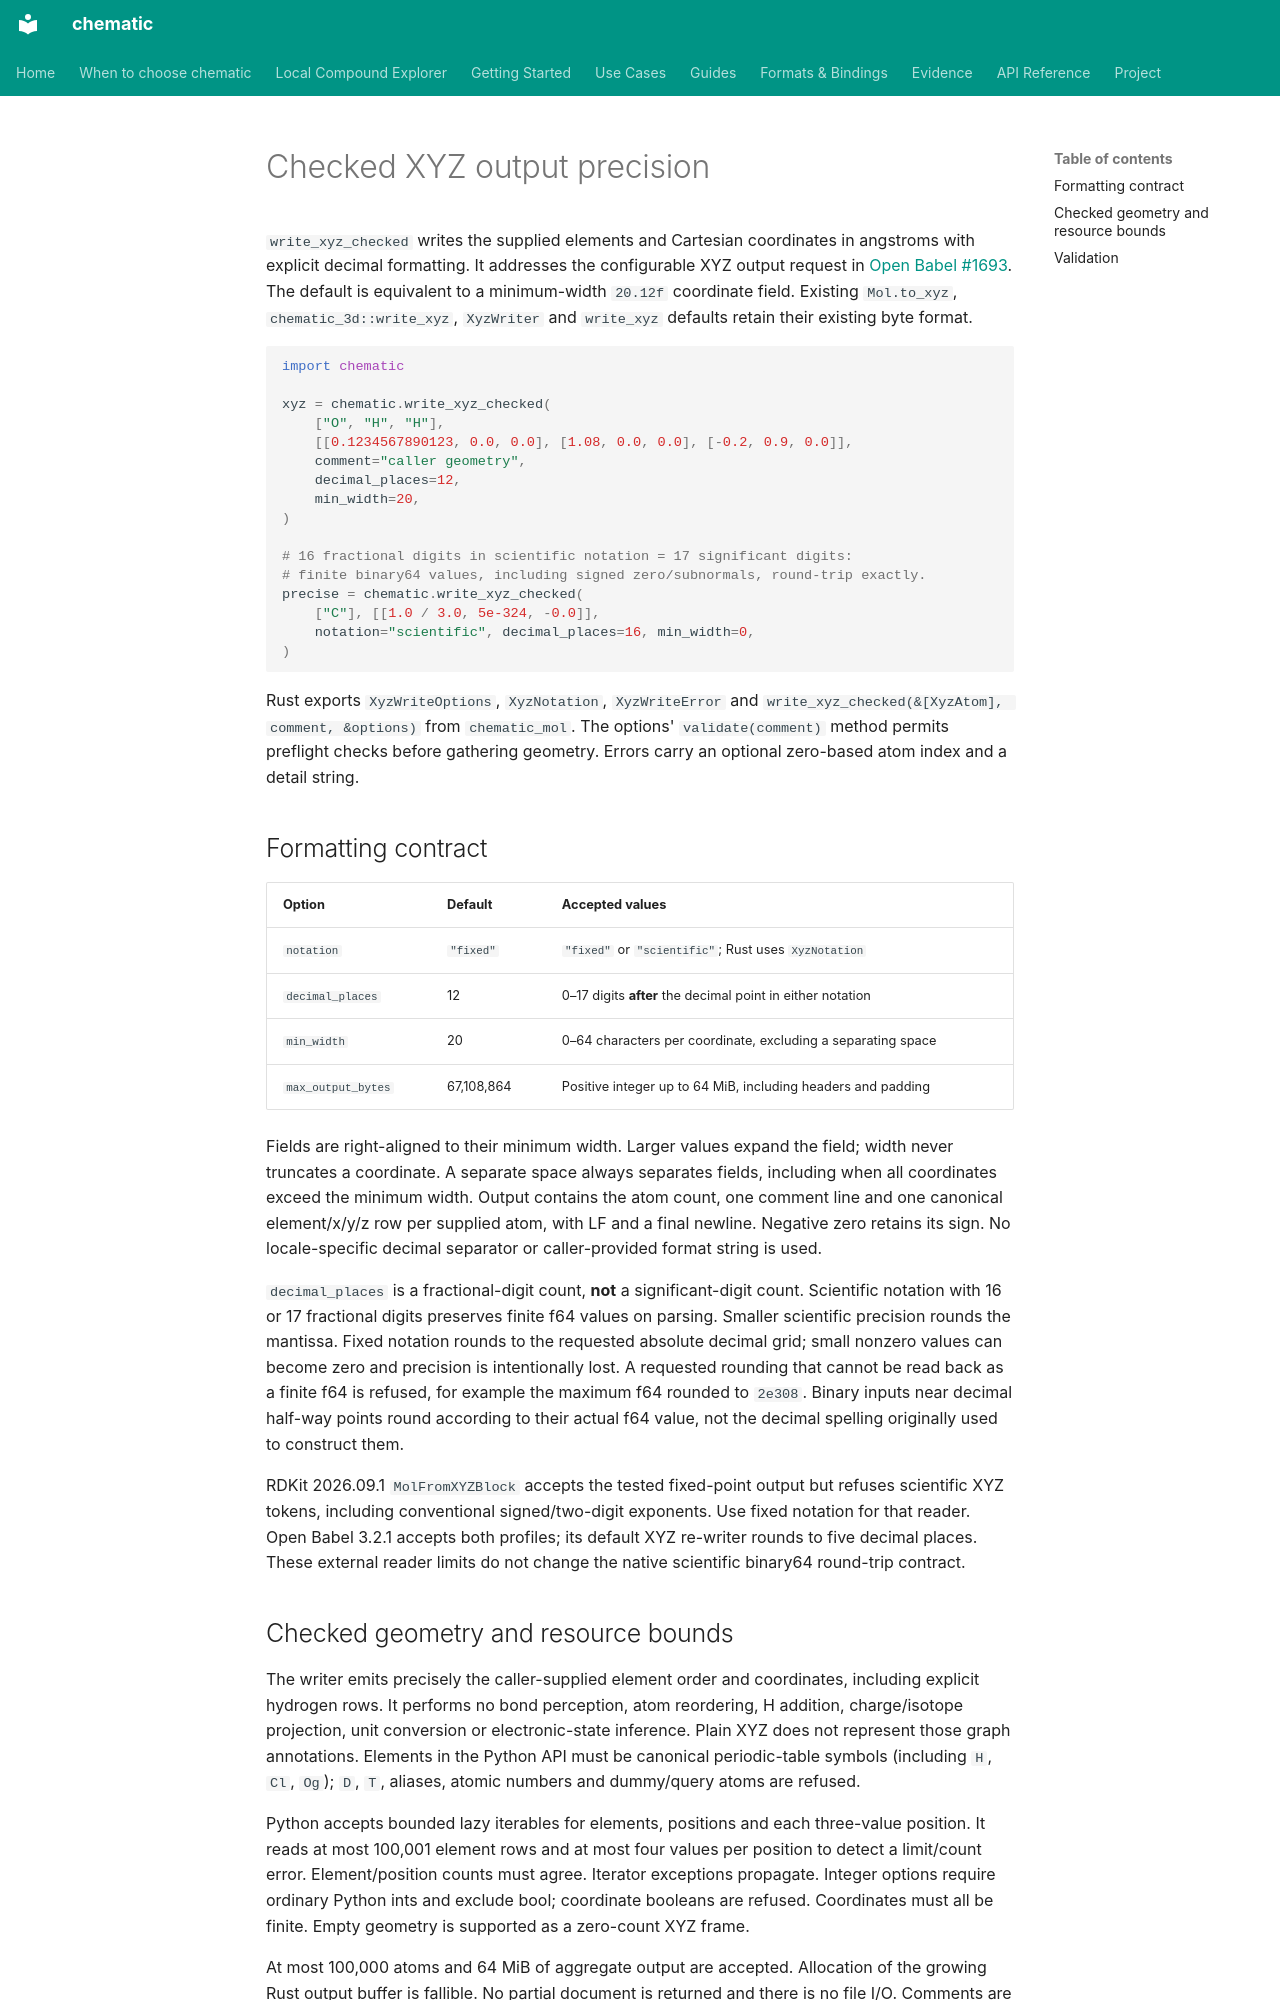

repository: kent-tokyo/chematic · page: xyz-output-precision/index.html · generator: mkdocs

# Checked XYZ output precision

`write_xyz_checked` writes the supplied elements and Cartesian coordinates in
angstroms with explicit decimal formatting. It addresses the configurable XYZ
output request in [Open Babel #1693](https://github.com/openbabel/openbabel/issues/1693).
The default is equivalent to a minimum-width `20.12f` coordinate field. Existing
`Mol.to_xyz`, `chematic_3d::write_xyz`, `XyzWriter` and `write_xyz` defaults retain
their existing byte format.

```python
import chematic

xyz = chematic.write_xyz_checked(
    ["O", "H", "H"],
    [[0.1234567890123, 0.0, 0.0], [1.08, 0.0, 0.0], [-0.2, 0.9, 0.0]],
    comment="caller geometry",
    decimal_places=12,
    min_width=20,
)

# 16 fractional digits in scientific notation = 17 significant digits:
# finite binary64 values, including signed zero/subnormals, round-trip exactly.
precise = chematic.write_xyz_checked(
    ["C"], [[1.0 / 3.0, 5e-324, -0.0]],
    notation="scientific", decimal_places=16, min_width=0,
)
```

Rust exports `XyzWriteOptions`, `XyzNotation`, `XyzWriteError` and
`write_xyz_checked(&[XyzAtom], comment, &options)` from `chematic_mol`.
The options' `validate(comment)` method permits preflight checks before gathering
geometry. Errors carry an optional zero-based atom index and a detail string.

## Formatting contract

| Option | Default | Accepted values |
| --- | --- | --- |
| `notation` | `"fixed"` | `"fixed"` or `"scientific"`; Rust uses `XyzNotation` |
| `decimal_places` | 12 | 0–17 digits **after** the decimal point in either notation |
| `min_width` | 20 | 0–64 characters per coordinate, excluding a separating space |
| `max_output_bytes` | 67,108,864 | Positive integer up to 64 MiB, including headers and padding |

Fields are right-aligned to their minimum width. Larger values expand the field;
width never truncates a coordinate. A separate space always separates fields,
including when all coordinates exceed the minimum width. Output contains the atom
count, one comment line and one canonical element/x/y/z row per supplied atom,
with LF and a final newline. Negative zero retains its sign. No locale-specific
decimal separator or caller-provided format string is used.

`decimal_places` is a fractional-digit count, **not** a significant-digit count.
Scientific notation with 16 or 17 fractional digits preserves finite f64 values
on parsing. Smaller scientific precision rounds the mantissa. Fixed notation
rounds to the requested absolute decimal grid; small nonzero values can become
zero and precision is intentionally lost. A requested rounding that cannot be
read back as a finite f64 is refused, for example the maximum f64 rounded to
`2e308`. Binary inputs near decimal half-way points round according to their
actual f64 value, not the decimal spelling originally used to construct them.

RDKit 2026.09.1 `MolFromXYZBlock` accepts the tested fixed-point output but
refuses scientific XYZ tokens, including conventional signed/two-digit exponents.
Use fixed notation for that reader. Open Babel 3.2.1 accepts both profiles;
its default XYZ re-writer rounds to five decimal places. These external reader
limits do not change the native scientific binary64 round-trip contract.
